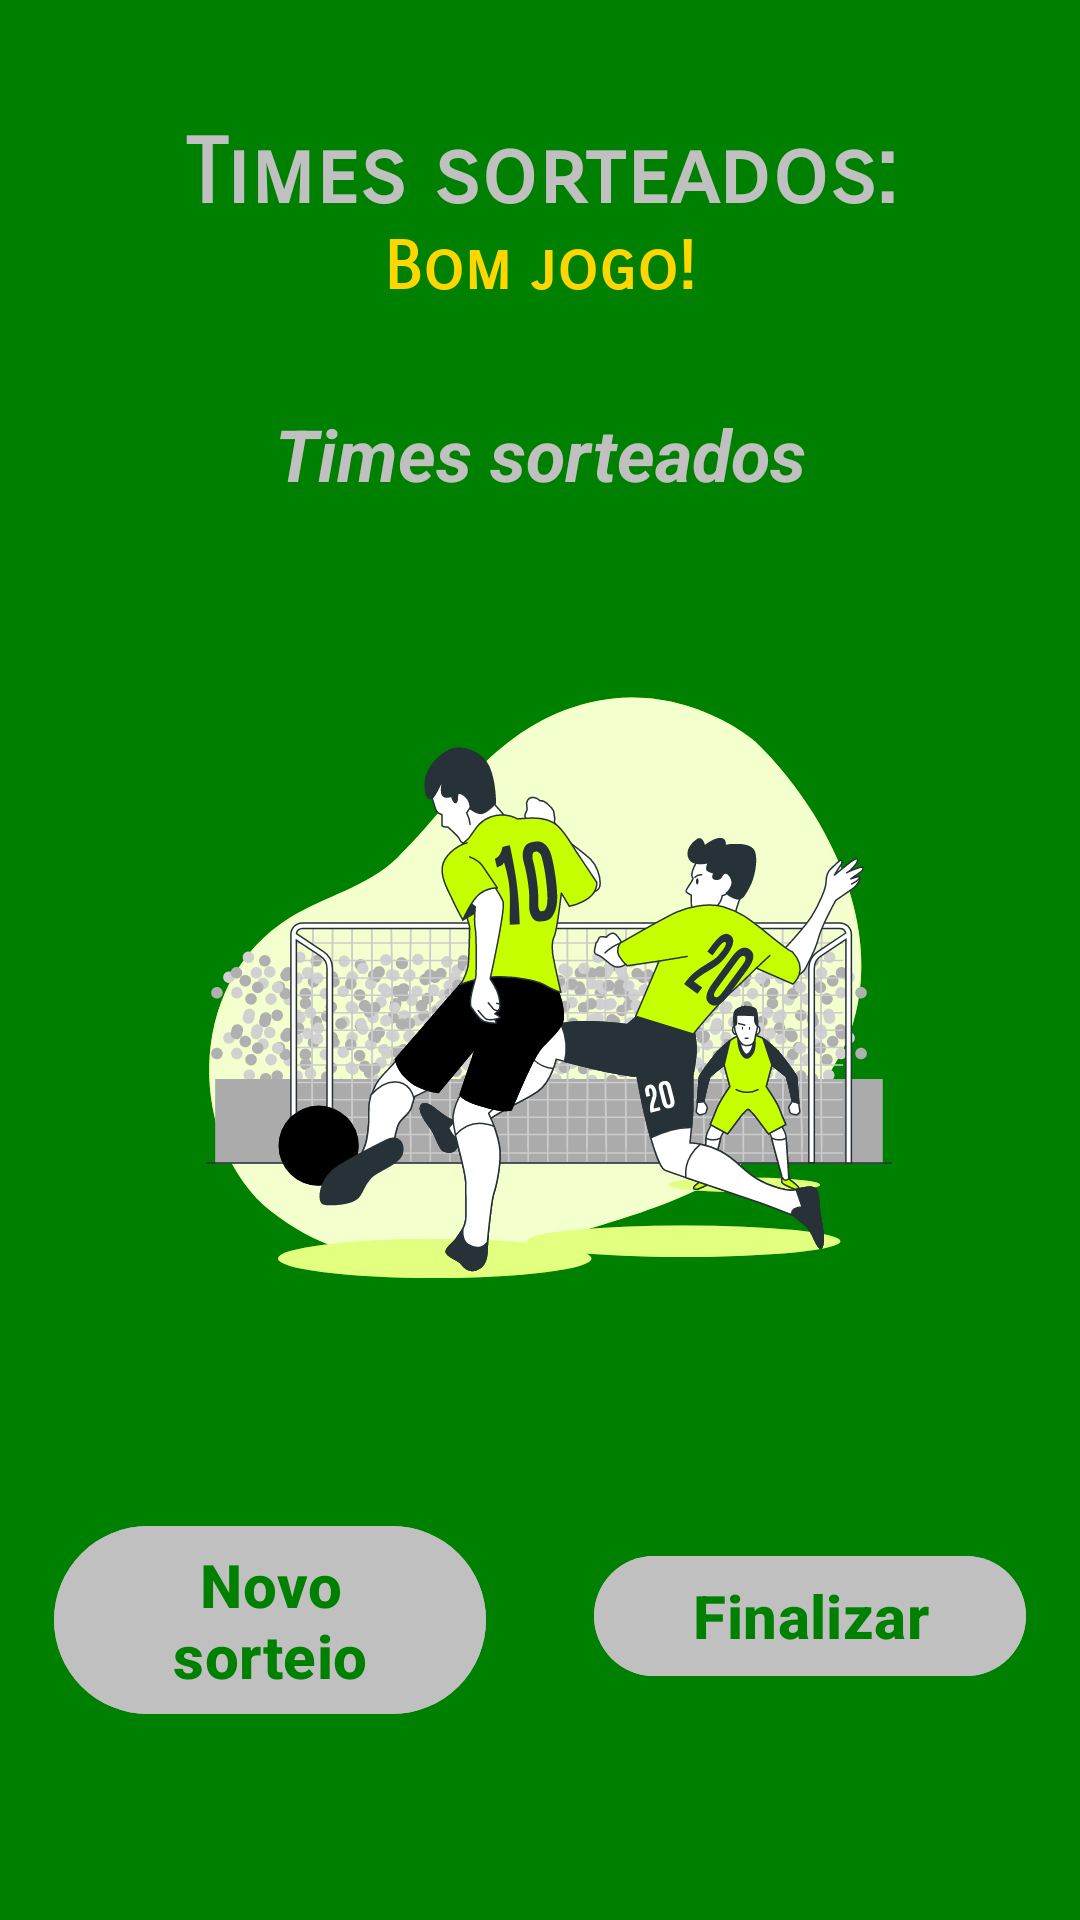

Android layout source for this screen:
<!-- AndroidManifest.xml: application theme Theme.Pelada_E_Compromisso -->
<!-- res/layout/activity_result_teams.xml -->
<?xml version="1.0" encoding="utf-8"?>
<androidx.constraintlayout.widget.ConstraintLayout xmlns:android="http://schemas.android.com/apk/res/android"
    xmlns:app="http://schemas.android.com/apk/res-auto"
    xmlns:tools="http://schemas.android.com/tools"
    android:id="@+id/main"
    android:layout_width="match_parent"
    android:layout_height="match_parent"
    tools:context=".ResultTeams"
    android:background="@color/green">

    <TextView
        android:id="@+id/tv_titleThird"
        android:layout_width="match_parent"
        android:layout_height="wrap_content"
        android:fontFamily="sans-serif-smallcaps"
        android:text="@string/final_screen_title"
        android:textAlignment="center"
        android:textColor="@color/silver"
        android:textSize="30sp"
        android:textStyle="bold"
        app:layout_constraintBottom_toBottomOf="parent"
        app:layout_constraintEnd_toEndOf="parent"
        app:layout_constraintHorizontal_bias="0.0"
        app:layout_constraintStart_toStartOf="parent"
        app:layout_constraintTop_toTopOf="parent"
        app:layout_constraintVertical_bias="0.066" />

    <TextView
        android:layout_width="match_parent"
        android:layout_height="wrap_content"
        android:text="@string/good_game_text"
        android:fontFamily="sans-serif-smallcaps"
        android:textAlignment="center"
        android:textColor="@color/gold"
        android:textSize="22dp"
        android:textStyle="bold"
        app:layout_constraintEnd_toEndOf="parent"
        app:layout_constraintStart_toStartOf="parent"
        app:layout_constraintTop_toBottomOf="@+id/tv_titleThird" />

    <TextView
        android:id="@+id/tv_result"
        android:layout_width="match_parent"
        android:layout_height="wrap_content"
        android:text="@string/final_screen_subtitle"
        android:textAlignment="center"
        android:textColor="@color/silver"
        android:textSize="24sp"
        android:textStyle="bold|italic"
        app:layout_constraintBottom_toBottomOf="parent"
        app:layout_constraintEnd_toEndOf="parent"
        app:layout_constraintHorizontal_bias="0.0"
        app:layout_constraintStart_toStartOf="parent"
        app:layout_constraintTop_toBottomOf="@+id/tv_titleThird"
        app:layout_constraintVertical_bias="0.111" />

    <ImageView
        android:id="@+id/imageView"
        android:layout_width="290dp"
        android:layout_height="250dp"
        android:src="@drawable/soccer"
        app:layout_constraintBottom_toBottomOf="parent"
        app:layout_constraintEnd_toEndOf="parent"
        app:layout_constraintHorizontal_bias="0.497"
        app:layout_constraintStart_toStartOf="parent"
        app:layout_constraintTop_toBottomOf="@+id/tv_result"
        app:layout_constraintVertical_bias="0.146" />

    <androidx.constraintlayout.widget.Guideline
        android:id="@+id/btn_guide_line_center"
        android:layout_width="wrap_content"
        android:layout_height="wrap_content"
        android:orientation="vertical"
        app:layout_constraintGuide_percent="0.5" />


    <Button
        android:id="@+id/btn_resort"
        android:layout_width="0dp"
        android:layout_height="wrap_content"
        android:layout_margin="18dp"
        android:backgroundTint="@color/silver"
        android:text="@string/btn_resort"
        android:textColor="@color/green"
        android:textSize="20dp"
        android:textStyle="bold"
        app:layout_constraintBottom_toBottomOf="parent"
        app:layout_constraintEnd_toStartOf="@id/btn_guide_line_center"
        app:layout_constraintHorizontal_bias="0.0"
        app:layout_constraintStart_toStartOf="parent"
        app:layout_constraintTop_toBottomOf="@+id/imageView"
        app:layout_constraintVertical_bias="0.439" />

    <Button
        android:id="@+id/btn_finish"
        android:layout_width="0dp"
        android:layout_height="wrap_content"
        android:layout_margin="18dp"
        android:backgroundTint="@color/silver"
        android:text="@string/btn_finish"
        android:textColor="@color/green"
        android:textSize="20dp"
        android:textStyle="bold"
        app:layout_constraintBottom_toBottomOf="parent"
        app:layout_constraintEnd_toEndOf="parent"
        app:layout_constraintHorizontal_bias="1.0"
        app:layout_constraintStart_toEndOf="@+id/btn_guide_line_center"
        app:layout_constraintTop_toBottomOf="@+id/imageView"
        app:layout_constraintVertical_bias="0.439"/>

</androidx.constraintlayout.widget.ConstraintLayout>
<!-- resources referenced by this layout -->
<resources>
  <color name="gold">#FFD700</color>
  <color name="green">#008000</color>
  <color name="silver">#C0C0C0</color>
  <!-- drawable soccer: vector/xml drawable (drawable, 189303 chars, omitted) -->
  <string name="btn_finish">Finalizar</string>
  <string name="btn_resort">Novo sorteio</string>
  <string name="final_screen_subtitle">Times sorteados</string>
  <string name="final_screen_title">Times sorteados:</string>
  <string name="good_game_text">Bom jogo!</string>
  <style name="Theme.Pelada_E_Compromisso" parent="Base.Theme.Pelada_E_Compromisso" />
  <style name="Base.Theme.Pelada_E_Compromisso" parent="Theme.Material3.DayNight.NoActionBar">
  
          <item name="colorPrimary">@color/green</item>
          <item name="android:statusBarColor">@color/gold</item>
      </style>
</resources>
